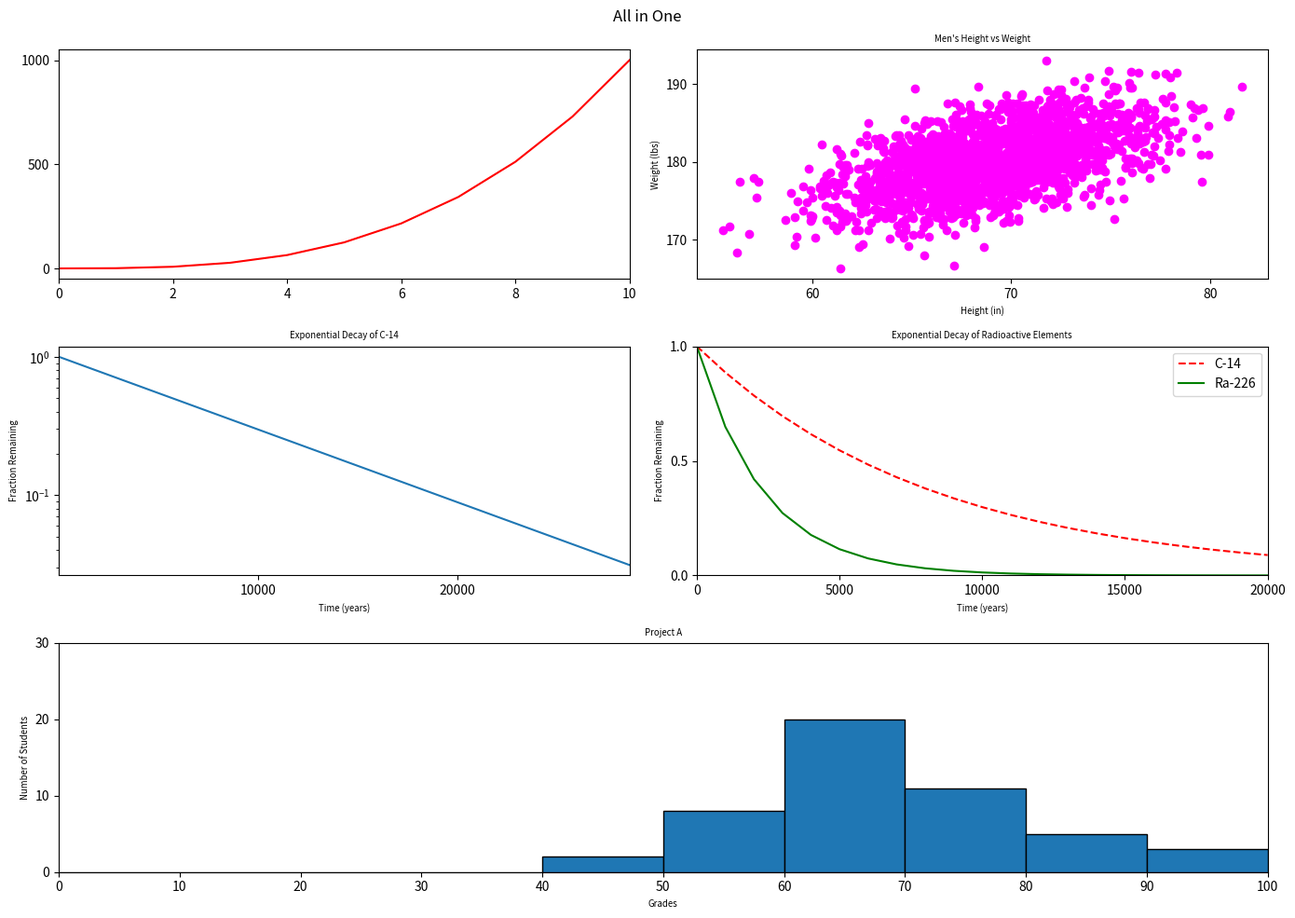

Here is the Python script that generated this plot:
#!/usr/bin/env python3
import numpy as np
import matplotlib.pyplot as plt


def all_in_one():

    y0 = np.arange(0, 11) ** 3

    mean = [69, 0]
    cov = [[15, 8], [8, 15]]
    np.random.seed(5)
    x1, y1 = np.random.multivariate_normal(mean, cov, 2000).T
    y1 += 180

    x2 = np.arange(0, 28651, 5730)
    r2 = np.log(0.5)
    t2 = 5730
    y2 = np.exp((r2 / t2) * x2)

    x3 = np.arange(0, 21000, 1000)
    r3 = np.log(0.5)
    t31 = 5730
    t32 = 1600
    y31 = np.exp((r3 / t31) * x3)
    y32 = np.exp((r3 / t32) * x3)

    np.random.seed(5)
    student_grades = np.random.normal(68, 15, 50)

    ##FONT
    plt.rcParams["axes.labelsize"] = "x-small"
    plt.rcParams["axes.titlesize"] = "x-small"

    plt.figure(figsize=(14, 10))
    plt.suptitle("All in One")
    # TOP LEFT - RED LINE
    plt.subplot(3, 2, 1)
    plt.xlim(0, 10)
    plt.yticks([0, 500, 1000])
    plt.plot(y0, color="red")

    # TOP RIGHT
    plt.subplot(3, 2, 2)
    plt.title("Men's Height vs Weight")
    plt.xlabel("Height (in)")
    plt.ylabel("Weight (lbs)")
    plt.yticks([170, 180, 190])
    plt.xticks([60, 70, 80])
    plt.scatter(x1, y1, color="magenta")

    # MID LEFT
    plt.subplot(3, 2, 3)
    plt.xlabel("Time (years)")
    plt.ylabel("Fraction Remaining")
    plt.title("Exponential Decay of C-14")
    plt.xlim(0, 28650)
    plt.xticks([10000, 20000])
    plt.yscale("log")
    plt.plot(x2, y2)

    # MID RIGHT
    plt.subplot(3, 2, 4)
    plt.xlabel("Time (years)")
    plt.ylabel("Fraction Remaining")
    plt.title("Exponential Decay of Radioactive Elements")
    plt.xlim(0, 20000)
    plt.ylim(0, 1)
    plt.yticks([0.0, 0.5, 1.0])
    plt.xticks(range(0, 20001, 5000))
    plt.plot(x3, y31, color="red", linestyle="--", label="C-14")
    plt.plot(x3, y32, color="green", linestyle="-", label="Ra-226")
    plt.legend(loc="upper right")

    # Bottom row
    plt.subplot(3, 1, 3)
    plt.xlabel("Grades")
    plt.ylabel("Number of Students")
    plt.title("Project A")
    plt.hist(student_grades, bins=np.arange(0, 110, 10), edgecolor="black")
    plt.xticks(np.arange(0, 110, 10))
    plt.yticks(range(0, 40, 10))
    plt.xlim(0, 100)
    plt.ylim(0, 30)

    plt.tight_layout()
    plt.show()


all_in_one()
